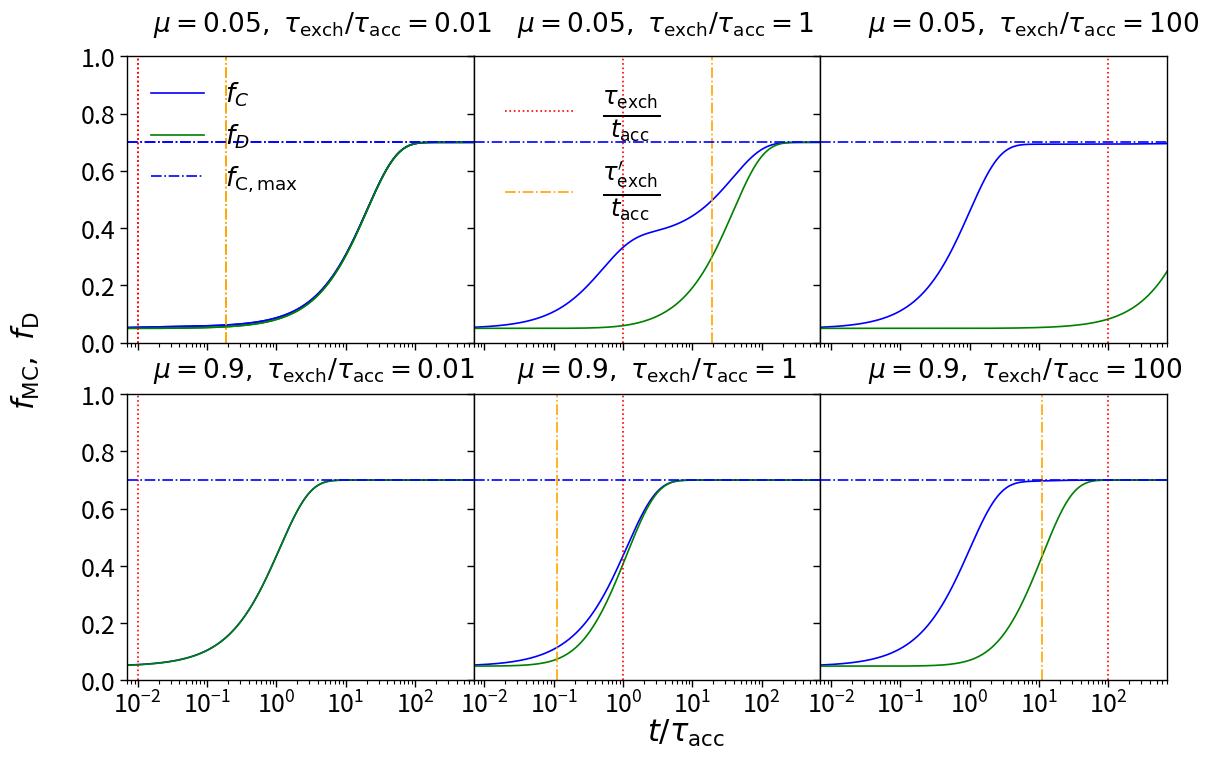

Reproduce this figure in Python.
#!/usr/bin/env python

"""

    Figure 1 in paper

"""

import numpy as np
from scipy.integrate import odeint
import matplotlib.pyplot as plt
import seaborn as sns

# t_e
t_e_array = np.array([0.01, 1.0, 100])

# mu
mu_array = np.array([0.05,0.9])

# Initial dust fractions
f0_array = np.array([0.05,0.05])

# Time range for integration
t=np.logspace(-3,3,4000)

# Plotting
sns.set_context('paper')


# Define the derivative function
def dfdt(f,t,t_e,mu,fcmax):
    fc,fi=f
    return [fcmax-fc+(fi-fc)/t_e, mu*(fc-fi)/((1-mu)*t_e)]


fig, axs = plt.subplots(nrows = 2, ncols = 3, figsize=(13, 8), sharex=True, sharey=True, facecolor='w', edgecolor='k')

f0=np.array([f0_array[0],f0_array[1]])

for i in range(0, len(mu_array)):

    mu = mu_array[i]
    for j in range(0, len(t_e_array)):

        t_e = t_e_array[j]

        f=odeint(dfdt,f0,t,args=(t_e,mu, 0.7))
        fc=f[:,0]
        fi=f[:,1]
        
        if i == 0 and j == 0:
            axs[i, j].semilogx(t,fc,color='blue',label=r'$f_C$')
            axs[i, j].semilogx(t,fi,color='green',label=r'$f_D$')
            axs[i, j].plot([t_e,t_e],[0.,1.],':',color='red')
            axs[i, j].plot([t_e*(1.-mu)/mu,t_e*(1.-mu)/mu],[0.,1.],'-.',color='orange')
            axs[i, j].axhline(y = 0.7, ls = '-.',label = r'$f_{\mathrm{C,max}}$',color='blue')
            axs[i, j].legend(frameon=False, fontsize = 19, loc = 0)
        if i == 0 and j == 1:
            axs[i, j].semilogx(t,fc,color='blue')
            axs[i, j].semilogx(t,fi,color='green')
            axs[i, j].plot([t_e,t_e],[0.,1.],':',color='red',label=r'$\frac{\tau_{\mathrm{exch}}}{t_{\mathrm{acc}}}$')
            axs[i, j].plot([t_e*(1.-mu)/mu,t_e*(1.-mu)/mu],[0.,1.],'-.',color='orange',label=r'$\frac{\tau_{\mathrm{exch}}^\prime}{t_{\mathrm{acc}}}$')
            axs[i, j].axhline(y = 0.7, ls = '-.',color='blue')
            axs[i, j].legend(frameon=False, fontsize = 25, loc = 0)
        else:
            axs[i, j].semilogx(t,fc,color='blue')
            axs[i, j].semilogx(t,fi,color='green')
            axs[i, j].plot([t_e,t_e],[0.,1.],':',color='red')
            axs[i, j].plot([t_e*(1.-mu)/mu,t_e*(1.-mu)/mu],[0.,1.],'-.',color='orange')
            axs[i, j].axhline(y = 0.7, ls = '-.',color='blue')
        #axs.set_xlabel(r'$t/t_{acc}$', fontsize = 20)
        #axs.set_ylabel(r'$f_C,\ f_D$', fontsize = 20)
        for label in (axs[i, j].get_xticklabels() + axs[i, j].get_yticklabels()):
            label.set_fontsize(18)

        axs[i, j].set_xlim((7e-3,7e2))
        axs[i, j].set_ylim((0,1))
        axs[i, j].set_yticks(np.arange(0,1.2,0.2))
        #axs[i, j].grid(True)
        
            


fig.subplots_adjust(bottom=0.1, left = 0.1, wspace=0, hspace=0.18)

fig.text(0.12, 0.92, r'$\mu=0.05,\ \tau_{\mathrm{exch}}/\tau_{\mathrm{acc}}=0.01$', va='center', fontsize=19)
fig.text(0.40, 0.92, r'$\mu=0.05,\ \tau_{\mathrm{exch}}/\tau_{\mathrm{acc}}=1$', va='center', fontsize=19)
fig.text(0.67, 0.92, r'$\mu=0.05,\ \tau_{\mathrm{exch}}/\tau_{\mathrm{acc}}=100$', va='center', fontsize=19)

fig.text(0.12, 0.488, r'$\mu=0.9,\ \tau_{\mathrm{exch}}/\tau_{\mathrm{acc}}=0.01$', va='center', fontsize=19)
fig.text(0.40, 0.488, r'$\mu=0.9,\ \tau_{\mathrm{exch}}/\tau_{\mathrm{acc}}=1$', va='center', fontsize=19)
fig.text(0.67, 0.488, r'$\mu=0.9,\ \tau_{\mathrm{exch}}/\tau_{\mathrm{acc}}=100$', va='center', fontsize=19)

fig.text(0.01, 0.5, r'$f_{\mathrm{MC}},\ f_{\mathrm{D}}$', va='center', rotation='vertical', fontsize=22)
fig.text(0.5, 0.035, r'$t/\tau_{\mathrm{acc}}$', va='center', fontsize=22)

plt.savefig('fc_fd.pdf')
plt.show()
